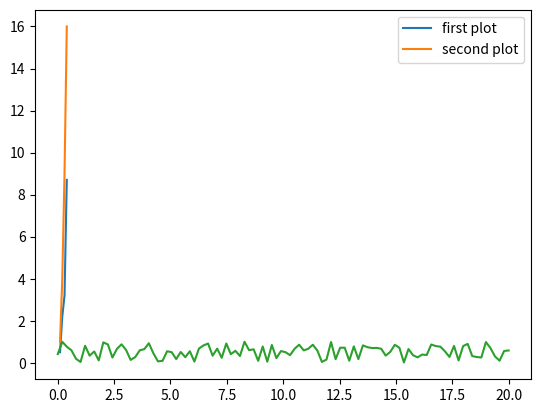

This figure's Python source:
# %%
import numpy as np
import matplotlib.pyplot as plt
# %%
x1 = [0.1, 0.2, 0.3, 0.4]
y1 = [0.5, 2.2, 3.2, 8.7]
x2 = [0.1, 0.2, 0.3, 0.4]
y2 = [1, 4, 9, 16]
# %%
plt.plot(x1, y1, label='first plot')
plt.plot(x2, y2, label='second plot')
plt.legend()
# %%
num = 100
x = np.linspace(0, 20, num)
print(x)
# %%
y = np.random.rand(num)
print(y)
# %%
plt.plot(x, y)

# %%
